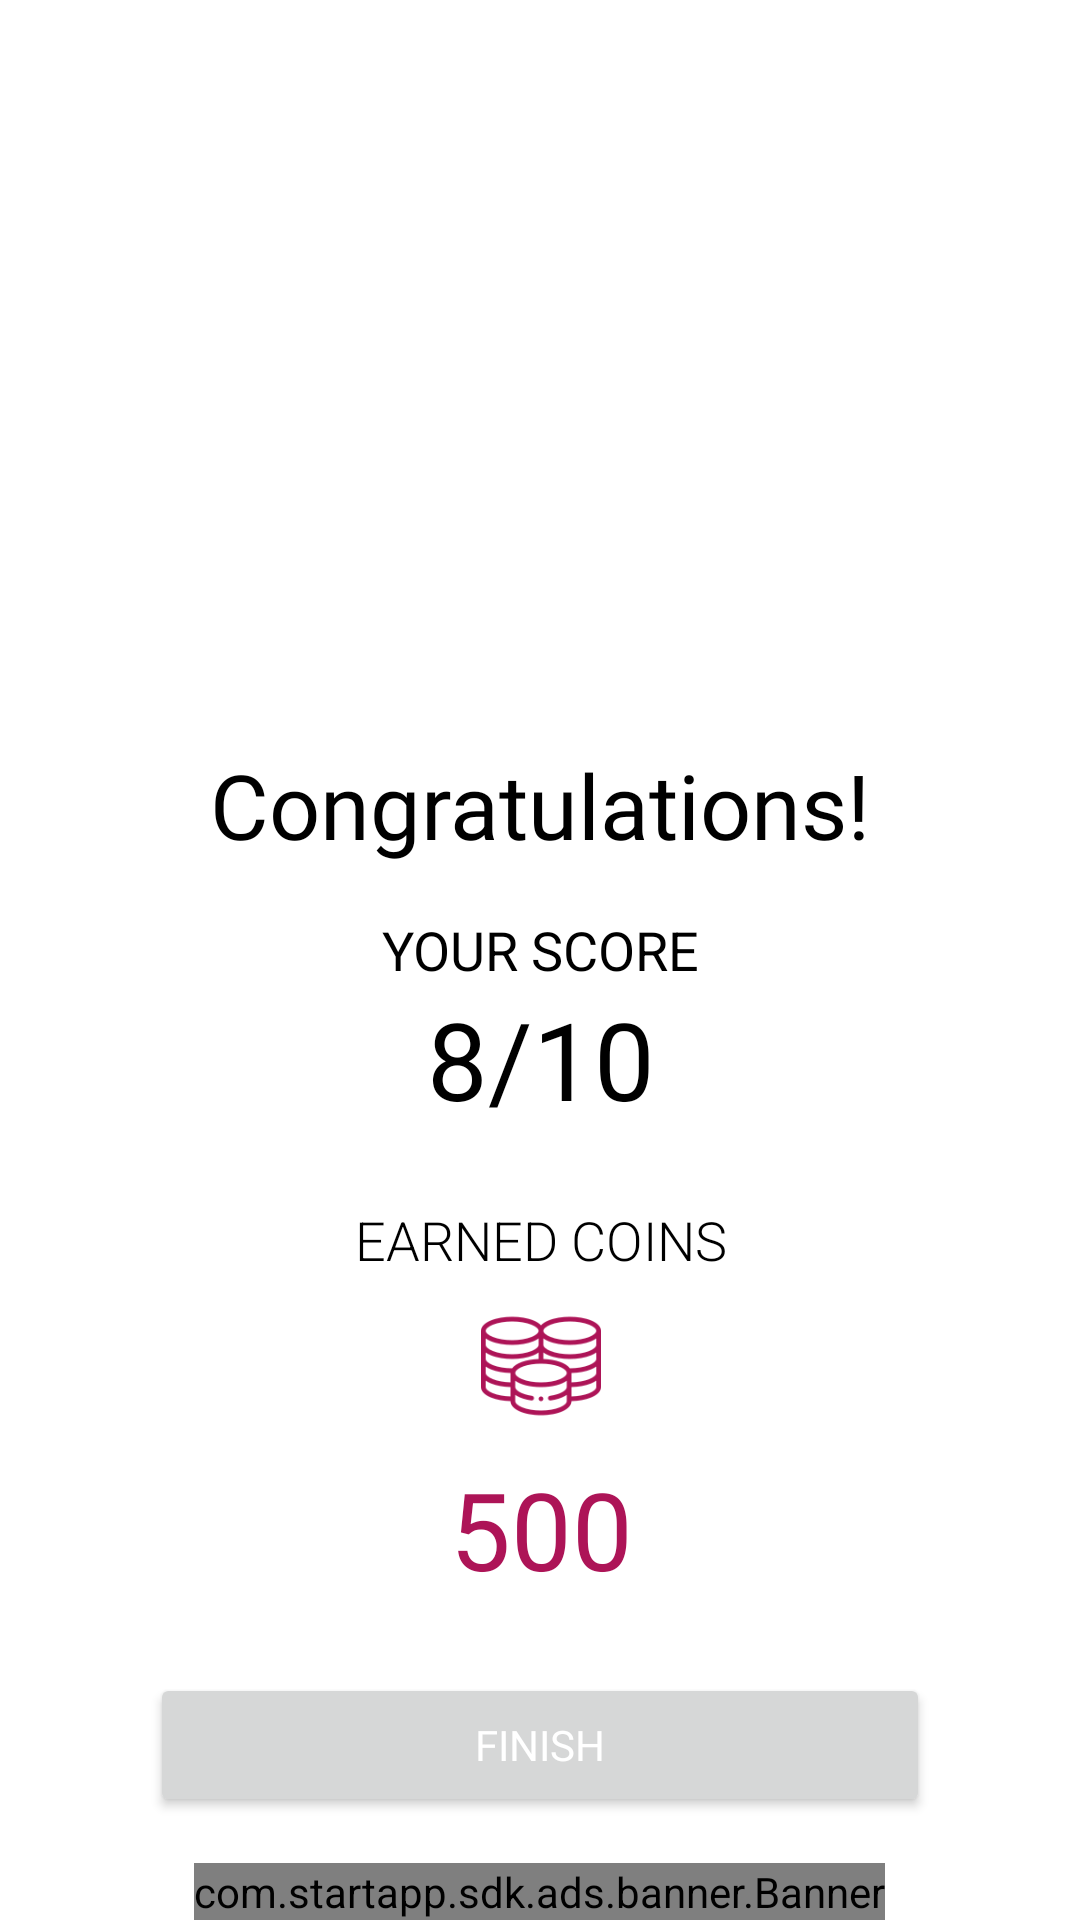

Layout XML and referenced resources for this Android screen:
<!-- AndroidManifest.xml: application theme Theme.SpinAndWin -->
<!-- res/layout/activity_quiz_result.xml -->
<?xml version="1.0" encoding="utf-8"?>
<androidx.constraintlayout.widget.ConstraintLayout xmlns:android="http://schemas.android.com/apk/res/android"
    xmlns:app="http://schemas.android.com/apk/res-auto"
    xmlns:tools="http://schemas.android.com/tools"
    android:layout_width="match_parent"
    android:layout_height="match_parent"
    tools:context=".activities.QuizResultActivity">

    <ImageView
        android:id="@+id/imageView6"
        android:layout_width="200dp"
        android:layout_height="200dp"
        android:layout_marginTop="32dp"
        app:layout_constraintEnd_toEndOf="parent"
        app:layout_constraintStart_toStartOf="parent"
        app:layout_constraintTop_toTopOf="parent"
        app:srcCompat="@drawable/ic_trophy"
        tools:ignore="VectorDrawableCompat" />

    <TextView
        android:id="@+id/textView"
        android:layout_width="wrap_content"
        android:layout_height="wrap_content"
        android:layout_marginTop="16dp"
        android:fontFamily="@font/average"
        android:text="Congratulations!"
        android:textColor="@android:color/black"
        android:textSize="30sp"
        app:layout_constraintEnd_toEndOf="@+id/imageView6"
        app:layout_constraintStart_toStartOf="@+id/imageView6"
        app:layout_constraintTop_toBottomOf="@+id/imageView6" />

    <TextView
        android:id="@+id/textView8"
        android:layout_width="wrap_content"
        android:layout_height="wrap_content"
        android:layout_marginTop="16dp"
        android:text="YOUR SCORE"
        android:textColor="@android:color/black"
        android:textSize="18sp"
        app:layout_constraintEnd_toEndOf="@+id/textView"
        app:layout_constraintStart_toStartOf="@+id/textView"
        app:layout_constraintTop_toBottomOf="@+id/textView" />

    <TextView
        android:id="@+id/score"
        android:layout_width="wrap_content"
        android:layout_height="wrap_content"
        android:text="8/10"
        android:textColor="@android:color/black"
        android:textSize="36sp"
        app:layout_constraintEnd_toEndOf="@+id/textView8"
        app:layout_constraintStart_toStartOf="@+id/textView8"
        app:layout_constraintTop_toBottomOf="@+id/textView8" />

    <TextView
        android:id="@+id/textView13"
        android:layout_width="wrap_content"
        android:layout_height="wrap_content"
        android:layout_marginTop="24dp"
        android:fontFamily="sans-serif-light"
        android:text="EARNED COINS"
        android:textColor="@android:color/black"
        android:textSize="18sp"
        app:layout_constraintEnd_toEndOf="@+id/score"
        app:layout_constraintStart_toStartOf="@+id/score"
        app:layout_constraintTop_toBottomOf="@+id/score" />

    <ImageView
        android:id="@+id/imageView13"
        android:layout_width="60dp"
        android:layout_height="60dp"
        android:padding="10dp"
        android:src="@drawable/coin"
        app:tint="@color/orange"
        app:layout_constraintEnd_toEndOf="@+id/textView13"
        app:layout_constraintStart_toStartOf="@+id/textView13"
        app:layout_constraintTop_toBottomOf="@+id/textView13" />

    <TextView
        android:id="@+id/earnedCoins"
        android:layout_width="wrap_content"
        android:layout_height="wrap_content"
        android:drawablePadding="10dp"
        android:text="500"
        android:textColor="@color/orange"
        android:textSize="36sp"
        app:layout_constraintEnd_toEndOf="@+id/imageView13"
        app:layout_constraintStart_toStartOf="@+id/imageView13"
        app:layout_constraintTop_toBottomOf="@+id/imageView13" />

    <Button
        android:id="@+id/btnFinish"
        android:layout_width="0dp"
        android:layout_height="wrap_content"
        android:layout_marginStart="50dp"
        android:layout_marginTop="24dp"
        android:layout_marginEnd="50dp"
        android:fontFamily="@font/cantata_one"
        android:text="Finish"
        android:textColor="@color/white"
        android:textColorHint="@color/white"
        app:layout_constraintEnd_toEndOf="parent"
        app:layout_constraintHorizontal_bias="0.5"
        app:layout_constraintStart_toStartOf="parent"
        app:layout_constraintTop_toBottomOf="@+id/earnedCoins" />

    <LinearLayout
        android:id="@+id/bannerAd"
        android:layout_width="0dp"
        android:layout_height="wrap_content"
        android:gravity="center"
        android:orientation="horizontal"
        app:layout_constraintBottom_toBottomOf="parent"
        app:layout_constraintEnd_toEndOf="parent"
        app:layout_constraintStart_toStartOf="parent">
        <com.startapp.sdk.ads.banner.Banner
            android:id="@+id/startAppBanner"
            android:layout_width="wrap_content"
            android:layout_height="wrap_content"/>
    </LinearLayout>

</androidx.constraintlayout.widget.ConstraintLayout>
<!-- resources referenced by this layout -->
<resources>
  <color name="orange">#AD1457</color>
  <color name="white">#FFFFFFFF</color>
  <!-- drawable coin: png bitmap (drawable, 4149 bytes) -->
  <style name="Theme.SpinAndWin" parent="Theme.MaterialComponents.DayNight.NoActionBar">
          
          <item name="colorPrimary">@color/orange</item>
          <item name="colorPrimaryVariant">@color/orange</item>
          <item name="colorOnPrimary">@color/orange</item>
  
          <item name="android:navigationBarColor">@color/orange</item>
          
          <item name="colorSecondary">@color/teal_200</item>
          <item name="colorSecondaryVariant">@color/teal_700</item>
          <item name="colorOnSecondary">@color/black</item>
          
          <item name="android:statusBarColor" tools:targetApi="l">?attr/colorPrimaryVariant</item>
          
      </style>
  <color name="teal_200">#FF03DAC5</color>
  <color name="teal_700">#FF018786</color>
  <color name="black">#FF000000</color>
</resources>
